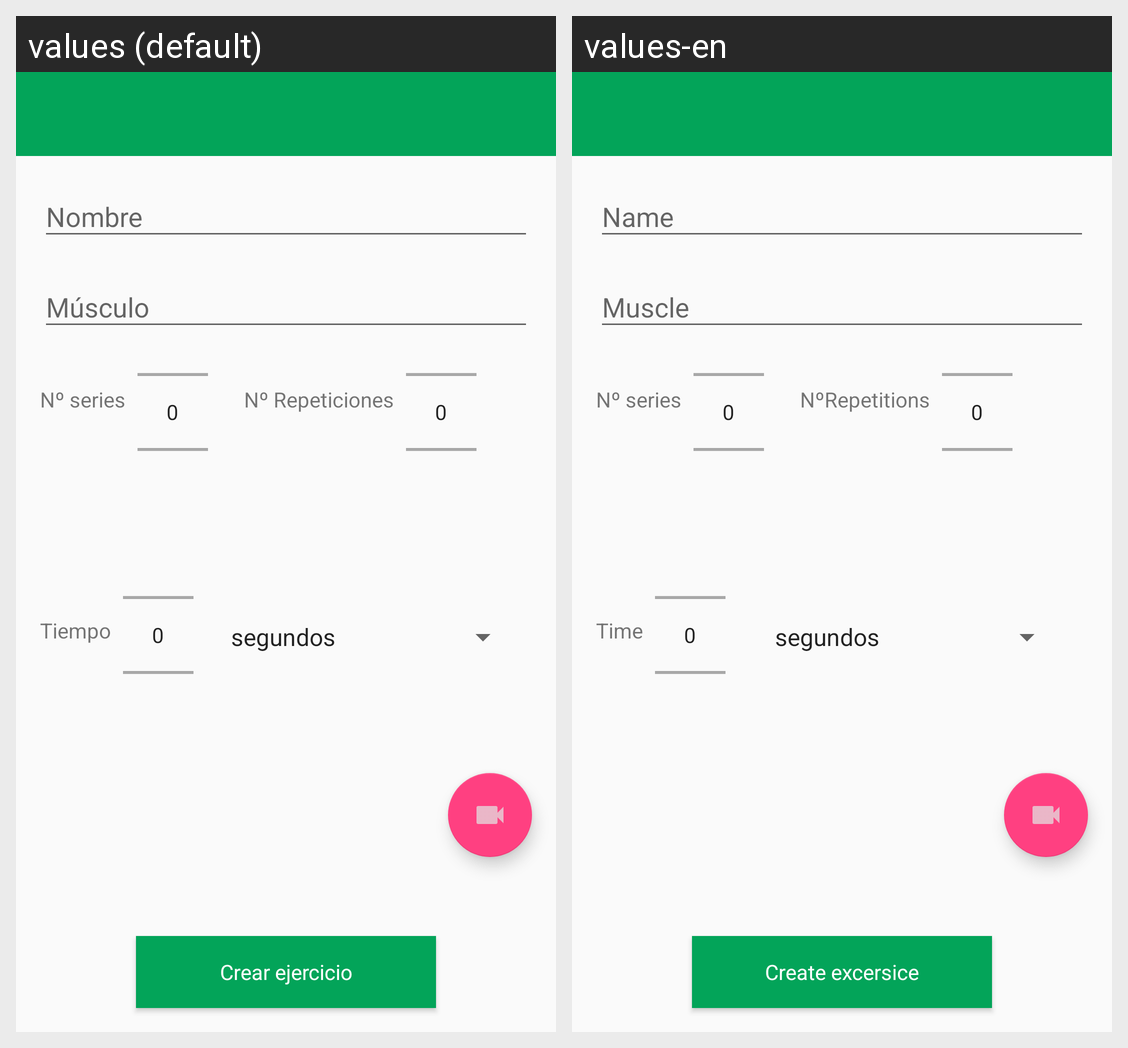

Here is an Android app screen in its default locale and in the app's own translations. Write out the translated-string differences for the strings that appear on this screen.
Android screen res/layout/activity_add_excersice.xml rendered under 2 locales, left to right: values (default), values-en. Device: Nexus 5 (rendered at 1080×1920; each locale shown at half size, 540×960, under a caption strip naming it); theme AppTheme.
Strings drawn on this screen, with the default value and each locale's value (text and hints the layout hard-codes, and strings that could not be matched under every locale, appear in the picture but are not listed):

create_excersice
  values: Crear ejercicio
  values-en: Create excersice

time
  values: Tiempo
  values-en: Time

series
  values: Nº series
  values-en: Nº series  [not translated; the default value is used]

repetitions
  values: Nº Repeticiones
  values-en: NºRepetitions
